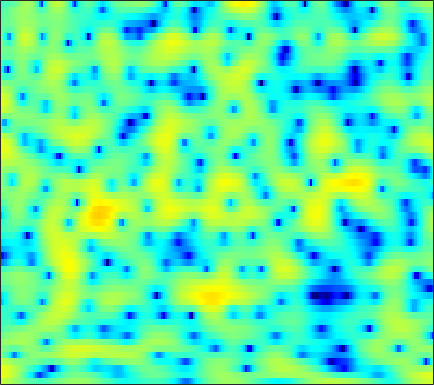

Data behind this chart, as committed beside it:
3.7754, 3.5194, 3.147, 2.7407, 2.4143, 1.9568, 1.4708, 1.0922, 0.56758, 0.028399, -0.53254, -0.95255, -1.5095, -2.0414, -2.4045, -2.8615, -3.2316, -3.4319, -3.5625, -3.5417, -3.3496, -3.1175, -2.7221, -2.2542
6.183, 5.877, 5.401, 4.844, 4.372, 3.662, 2.853, 2.177, 1.171, 0.01997, -1.285, -2.394, -4.076, -6.056, -7.806, -10.59, -14.06, -16.96, -18.82, -16.41, -13.45, -11.64, -9.69, -8.118
5.866, 5.605, 5.199, 4.725, 4.321, 3.728, 3.072, 2.534, 1.756, 0.9032, -0.022, -0.7678, -1.821, -2.945, -3.819, -5.016, -6.245, -7.198, -8.517, -10.03, -11.96, -13.92, -17.81, -24.56
3.542, 3.181, 2.635, 2.059, 1.638, 1.126, 0.7145, 0.4766, 0.2526, 0.1089, 0.006565, -0.06382, -0.1753, -0.3295, -0.4757, -0.7094, -0.9953, -1.236, -1.587, -1.953, -2.326, -2.571, -2.809, -2.874
-0.2642, -1.076, -2.624, -4.841, -7.133, -11.44, -15.35, -12.95, -8.451, -5.391, -3.34, -2.215, -1.124, -0.3722, 0.02415, 0.3828, 0.594, 0.6921, 0.7737, 0.8383, 0.9131, 0.9982, 1.156, 1.373
-0.008846, -0.1704, -0.6045, -1.194, -1.676, -2.209, -2.388, -2.234, -1.684, -0.9791, -0.3058, 0.1148, 0.5001, 0.6666, 0.641, 0.4149, -0.03086, -0.4799, -1.18, -1.86, -2.309, -2.384, -2.057, -1.324
0.561, 0.8629, 1.159, 1.381, 1.507, 1.662, 1.805, 1.901, 2.013, 2.081, 2.088, 2.028, 1.822, 1.433, 0.9983, 0.1742, -1.003, -2.204, -4.396, -7.626, -12.47, -15.62, -11.72, -7.23
-1.389, -0.8935, -0.3153, 0.1725, 0.4752, 0.8133, 1.075, 1.228, 1.395, 1.509, 1.572, 1.577, 1.515, 1.362, 1.187, 0.8652, 0.4471, 0.08102, -0.4475, -0.9568, -1.348, -1.506, -1.534, -1.394
-3.838, -3.127, -2.396, -1.883, -1.614, -1.359, -1.189, -1.09, -0.947, -0.7689, -0.5283, -0.3119, 0.02068, 0.3709, 0.6179, 0.9134, 1.156, 1.308, 1.465, 1.568, 1.621, 1.625, 1.59, 1.486
-4.45, -4.032, -3.741, -3.74, -3.935, -4.452, -5.242, -5.932, -6.793, -7.162, -6.641, -5.749, -4.253, -2.757, -1.742, -0.5839, 0.372, 0.9637, 1.621, 2.144, 2.54, 2.762, 2.967, 3.067
-4.054, -4.026, -4.159, -4.536, -5.011, -6.03, -7.622, -9.387, -12.89, -17.05, -14.97, -11.33, -7.638, -5.066, -3.611, -2.091, -0.9175, -0.2031, 0.5886, 1.264, 1.858, 2.262, 2.738, 3.134
-4.892, -4.715, -4.426, -4.152, -4.018, -3.975, -4.069, -4.205, -4.353, -4.364, -4.143, -3.841, -3.311, -2.801, -2.504, -2.252, -2.122, -2.059, -1.906, -1.542, -0.8722, -0.1907, 0.8309, 1.838
-11.63, -9.384, -6.695, -4.653, -3.497, -2.343, -1.511, -1.063, -0.6332, -0.3941, -0.2918, -0.3202, -0.5157, -0.954, -1.486, -2.579, -4.337, -6.282, -10.3, -15.36, -10.97, -6.787, -2.914, -0.2372
-9.451, -7.983, -5.89, -4.081, -2.965, -1.759, -0.8518, -0.3418, 0.1339, 0.4033, 0.488, 0.4249, 0.1479, -0.3369, -0.8388, -1.708, -2.799, -3.704, -4.795, -5.241, -4.64, -3.621, -1.984, -0.3671
-3.72, -3.334, -2.702, -2.027, -1.523, -0.9068, -0.3937, -0.08342, 0.2146, 0.3885, 0.4199, 0.3627, 0.1734, -0.1265, -0.4224, -0.8551, -1.304, -1.623, -1.944, -2.073, -1.964, -1.714, -1.181, -0.4769
-1.649, -1.356, -0.9412, -0.5198, -0.2133, 0.1528, 0.458, 0.6393, 0.8001, 0.863, 0.8145, 0.7098, 0.4995, 0.1863, -0.1138, -0.5944, -1.149, -1.606, -2.253, -2.897, -3.404, -3.586, -3.392, -2.656
-1.409, -1.065, -0.6161, -0.1726, 0.1383, 0.4965, 0.7778, 0.922, 1.024, 1.003, 0.891, 0.7334, 0.4376, 0.06222, -0.2605, -0.8051, -1.503, -2.169, -3.401, -5.245, -8.211, -11.9, -17.95, -10.73
-4.718, -4.306, -3.664, -2.947, -2.446, -1.838, -1.374, -1.164, -1.066, -1.209, -1.531, -1.894, -2.453, -2.969, -3.23, -3.38, -3.376, -3.361, -3.418, -3.674, -4.083, -4.303, -3.995, -2.646
-14.02, -13.79, -11.99, -9.72, -8.213, -6.631, -5.575, -5.122, -4.959, -5.279, -6.217, -7.334, -9.525, -12.61, -14.6, -13.17, -9.547, -7.271, -4.923, -3.137, -1.71, -0.7614, 0.4255, 1.579
-20.46, -20.79, -17.08, -13.43, -11.39, -9.435, -8.211, -7.651, -7.366, -7.545, -8.227, -9.008, -10.43, -12.09, -12.69, -11.61, -9.113, -7.114, -4.705, -2.67, -0.9593, 0.1574, 1.47, 2.603
-12.03, -11.69, -10.98, -10.11, -9.453, -8.688, -8.175, -7.939, -7.831, -7.92, -8.063, -8.21, -8.273, -8.018, -7.637, -6.758, -5.532, -4.468, -2.968, -1.499, -0.1081, 0.8406, 1.97, 2.945
-8.981, -8.425, -7.83, -7.366, -7.115, -6.985, -7.044, -7.26, -7.764, -8.497, -9.309, -9.884, -10.19, -9.591, -8.641, -6.984, -5.153, -3.814, -2.148, -0.6442, 0.68, 1.554, 2.542, 3.345
-6.184, -5.629, -5.084, -4.74, -4.638, -4.731, -5.104, -5.632, -6.737, -8.52, -11.41, -14.86, -26.51, -20, -13.32, -8.366, -5.134, -3.257, -1.233, 0.3891, 1.688, 2.478, 3.315, 3.903
-4.112, -3.708, -3.197, -2.813, -2.632, -2.535, -2.716, -3.008, -3.645, -4.519, -5.535, -6.245, -6.76, -6.389, -5.55, -4.045, -2.394, -1.222, 0.1966, 1.453, 2.499, 3.126, 3.744, 4.088
-5.181, -4.482, -3.46, -2.532, -1.962, -1.414, -1.119, -1.049, -1.156, -1.413, -1.789, -2.103, -2.417, -2.604, -2.531, -2.189, -1.561, -0.9087, 0.09977, 1.146, 2.111, 2.737, 3.343, 3.664
-11.02, -7.935, -4.979, -2.907, -1.766, -0.7198, -0.05275, 0.1959, 0.2366, -0.04692, -0.6345, -1.26, -2.353, -3.729, -4.862, -6.067, -6.038, -4.984, -2.936, -0.9552, 0.6956, 1.686, 2.685, 3.317
-7.76, -5.918, -3.711, -1.963, -0.9336, 0.07169, 0.6949, 0.9269, 0.9418, 0.5927, -0.1156, -0.9528, -2.58, -4.975, -7.698, -12.97, -14.9, -10.31, -5.675, -2.663, -0.5374, 0.639, 1.832, 2.662
-3.203, -2.455, -1.511, -0.6475, -0.1103, 0.4915, 0.8786, 1.043, 1.073, 0.8882, 0.4493, -0.03603, -0.8778, -1.856, -2.577, -3.347, -3.617, -3.446, -2.826, -1.999, -1.121, -0.4643, 0.3444, 1.065
-0.9594, -0.6491, -0.2771, 0.04435, 0.2691, 0.5598, 0.8217, 1.002, 1.163, 1.226, 1.124, 0.9695, 0.6201, 0.149, -0.262, -0.91, -1.571, -2.082, -2.73, -3.189, -3.333, -3.101, -2.369, -1.359
0.5053, 0.2785, -0.1025, -0.4991, -0.6898, -0.7184, -0.3662, 0.07439, 0.7508, 1.353, 1.786, 1.964, 1.97, 1.674, 1.262, 0.4276, -0.8118, -2.086, -4.415, -7.888, -12.74, -13.49, -8.538, -4.564
0.643, -0.2301, -1.98, -4.563, -7.085, -9.291, -6.78, -4.143, -1.376, 0.529, 1.789, 2.367, 2.757, 2.75, 2.501, 1.862, 0.8324, -0.192, -1.928, -3.954, -5.603, -5.814, -4.516, -2.604
0.3655, -0.3464, -1.792, -3.816, -5.515, -6.762, -5.347, -3.537, -1.327, 0.3394, 1.469, 2.02, 2.435, 2.551, 2.452, 2.106, 1.573, 1.091, 0.3856, -0.2826, -0.7803, -0.9893, -1.019, -0.8342
1.183, 1.125, 0.881, 0.541, 0.3169, 0.1833, 0.326, 0.5639, 0.995, 1.405, 1.708, 1.848, 1.905, 1.805, 1.633, 1.29, 0.8532, 0.476, -0.05387, -0.5937, -1.114, -1.489, -1.973, -2.414
2.722, 2.894, 2.963, 2.907, 2.815, 2.666, 2.492, 2.365, 2.182, 1.959, 1.706, 1.486, 1.126, 0.6689, 0.2913, -0.2598, -0.8508, -1.322, -1.936, -2.555, -3.213, -3.764, -4.628, -5.708
4.521, 4.609, 4.565, 4.369, 4.135, 3.72, 3.2, 2.763, 2.118, 1.448, 0.7573, 0.2119, -0.5365, -1.33, -1.965, -2.892, -3.858, -4.538, -5.303, -5.803, -6.125, -6.353, -6.882, -7.965
5.965, 5.837, 5.515, 5.012, 4.512, 3.677, 2.675, 1.8, 0.5288, -0.7699, -2.005, -2.788, -3.663, -4.448, -5.205, -6.58, -8.657, -10.74, -13.64, -13.48, -10.64, -8.783, -7.138, -6.279
6.056, 5.685, 5.077, 4.309, 3.6, 2.429, 0.8912, -0.5544, -3.035, -6.287, -9.899, -11.23, -10.07, -8.437, -7.808, -7.829, -8.906, -10.29, -12.24, -11.61, -8.73, -6.615, -4.441, -2.847
3.681, 3.063, 2.323, 1.663, 1.157, 0.327, -0.8582, -2.07, -4.233, -7.194, -10.57, -11.64, -9.949, -7.653, -6.388, -5.32, -4.713, -4.411, -3.978, -3.354, -2.479, -1.741, -0.7113, 0.2559
-1.988, -3.476, -4.127, -3.405, -2.668, -1.969, -1.68, -1.759, -2.109, -2.626, -3.058, -3.199, -3.142, -2.787, -2.449, -1.99, -1.55, -1.241, -0.8084, -0.3509, 0.1554, 0.5564, 1.121, 1.677
-6.566, -11.8, -12.05, -6.706, -4.302, -2.374, -1.261, -0.7817, -0.4606, -0.3463, -0.2995, -0.303, -0.2712, -0.221, -0.1663, -0.08954, -0.004277, 0.07028, 0.182, 0.336, 0.5561, 0.7828, 1.131, 1.508
1.195, 0.3725, -0.2226, -0.2561, -0.07837, 0.2202, 0.4238, 0.5153, 0.5289, 0.5022, 0.4418, 0.3761, 0.32, 0.2078, 0.0991, -0.1093, -0.4293, -0.7136, -1.136, -1.496, -1.647, -1.535, -1.11, -0.4725
4.879, 4.333, 3.647, 2.981, 2.496, 1.843, 1.142, 0.6009, -0.05797, -0.5882, -0.9204, -0.9859, -0.9888, -0.9552, -1.023, -1.337, -2.014, -2.854, -4.49, -6.807, -9.169, -9.43, -7.029, -4.227
6.124, 5.61, 4.806, 3.843, 2.988, 1.612, -0.05397, -1.562, -3.843, -6.026, -6.738, -6.014, -4.489, -3.167, -2.533, -2.207, -2.467, -3.117, -4.653, -7.115, -9.96, -10.29, -7.34, -4.178
5.144, 4.711, 3.962, 3.004, 2.101, 0.5848, -1.433, -3.402, -7.064, -12.49, -14.85, -10.8, -6.753, -4.288, -3.079, -2.089, -1.622, -1.508, -1.6, -1.771, -1.82, -1.666, -1.139, -0.4162
2.726, 2.47, 1.999, 1.378, 0.8221, -0.04385, -1.069, -1.901, -2.977, -3.802, -4.062, -3.877, -3.254, -2.473, -1.927, -1.288, -0.7894, -0.4832, -0.1462, 0.1508, 0.4329, 0.6528, 0.9397, 1.186
0.02641, -0.1287, -0.3812, -0.6383, -0.796, -0.9648, -1.083, -1.173, -1.289, -1.369, -1.387, -1.386, -1.286, -1.158, -1.039, -0.8132, -0.509, -0.2408, 0.1962, 0.667, 1.143, 1.472, 1.813, 2.021
-2.774, -3.429, -4.212, -4.399, -4.035, -3.122, -2.115, -1.468, -0.8413, -0.4819, -0.4051, -0.4749, -0.777, -1.236, -1.598, -1.996, -2.037, -1.734, -0.944, 0.07901, 1.104, 1.776, 2.495, 2.971
-5.145, -7.728, -14.33, -21.79, -12.09, -6.38, -3.328, -1.846, -0.5944, 0.02298, 0.09594, -0.1792, -1.079, -2.651, -4.419, -7.817, -11.26, -9.822, -5.46, -2.102, 0.2339, 1.518, 2.776, 3.6
-3.196, -4.206, -5.402, -5.606, -4.96, -3.477, -2.005, -1.101, -0.2261, 0.2119, 0.2384, -0.05699, -0.8796, -2.272, -3.692, -5.935, -7.428, -6.842, -4.508, -2.096, -0.1632, 0.963, 2.083, 2.846
-1.209, -1.457, -1.7, -1.707, -1.532, -1.114, -0.5718, -0.1693, 0.2999, 0.597, 0.6781, 0.5616, 0.2317, -0.284, -0.7204, -1.271, -1.572, -1.558, -1.245, -0.675, -0.008875, 0.4799, 1.04, 1.443
-0.3034, -0.6247, -0.97, -1.142, -1.058, -0.6895, -0.09494, 0.4081, 1.02, 1.499, 1.757, 1.823, 1.704, 1.4, 1.055, 0.5234, -0.03721, -0.4133, -0.7429, -0.8243, -0.6486, -0.39, 0.0181, 0.3396
-0.04126, -1.191, -2.892, -4.193, -4.222, -2.841, -0.9, 0.4434, 1.868, 2.874, 3.47, 3.674, 3.605, 3.169, 2.598, 1.512, 0.02122, -1.345, -3.218, -4.347, -3.817, -2.714, -1.219, -0.1378
-0.4815, -2.322, -6.104, -12.8, -13.9, -6.537, -2.116, 0.04349, 2.043, 3.326, 4.086, 4.327, 4.279, 3.773, 3.094, 1.67, -0.4928, -2.859, -7.792, -15.15, -9.543, -5.437, -2.174, -0.3336
-1.02, -1.602, -2.369, -2.762, -2.638, -1.851, -0.6945, 0.2048, 1.273, 2.065, 2.566, 2.734, 2.698, 2.358, 1.901, 1.044, -0.04279, -0.9166, -1.997, -2.609, -2.487, -2.019, -1.21, -0.4814
-1.731, -1.634, -1.489, -1.248, -0.9929, -0.546, -0.01957, 0.3891, 0.8967, 1.311, 1.561, 1.651, 1.6, 1.384, 1.113, 0.6674, 0.1672, -0.1883, -0.5757, -0.7912, -0.8086, -0.7084, -0.4991, -0.2585
-2.616, -2.179, -1.619, -1.117, -0.7422, -0.2645, 0.2023, 0.53, 0.9038, 1.2, 1.376, 1.416, 1.328, 1.079, 0.8095, 0.3543, -0.1382, -0.4885, -0.8137, -0.9248, -0.8174, -0.62, -0.2706, 0.07658
-3.631, -2.898, -2.07, -1.385, -0.9407, -0.4001, 0.1167, 0.498, 0.9798, 1.377, 1.664, 1.742, 1.656, 1.289, 0.8197, -0.08931, -1.266, -2.221, -3.237, -3.424, -2.631, -1.704, -0.4407, 0.5846
-5.102, -4.056, -3.179, -2.688, -2.494, -2.24, -1.79, -1.244, -0.2821, 0.7024, 1.508, 1.915, 2.112, 1.852, 1.282, -0.07267, -2.406, -5.235, -12.77, -18.88, -6.921, -3.195, -0.184, 1.665
